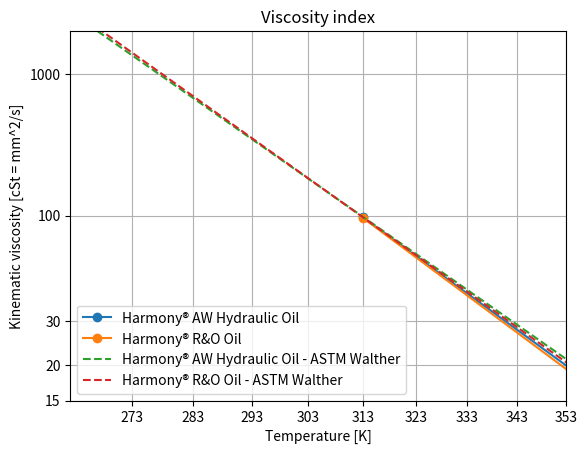

Here is the Python script that generated this plot:

import numpy as np
import matplotlib.pyplot as plt

# ISO VG 100 - Harmony® AW Hydraulic Oil
nu_100_1 = 11.8 # [cSt] - kinematic viscosity at 100 degrees Celsius
nu_40_1 = 97.6 # [cSt] - kinematic viscosity at 40 degrees Celsius
nu_index_1 = 110 # viscosity index

# ISO VG 100 - Harmony® R&O Oil 
nu_100_2 = 11.4 # [cSt] - kinematic viscosity at 100 degrees Celsius
nu_40_2 = 97.0 # [cSt] - kinematic viscosity at 40 degrees Celsius
nu_index_2 = 100 # viscosity index

T_1 = np.array([40, 100]) + 273  # Temperature in Kelvin
v_1 = np.array([nu_40_1, nu_100_1])        # Kinematic viscosity in cSt

T_2 = np.array([40, 100]) + 273  # Temperature in Kelvin
v_2 = np.array([nu_40_2, nu_100_2])        # Kinematic viscosity in cSt

# Plot using log(T) and log(log(v))
plt.figure(1)
plt.clf()

plt.plot(np.log(T_1), np.log(np.log(v_1)), '-o', label="Harmony® AW Hydraulic Oil")
plt.plot(np.log(T_2), np.log(np.log(v_2)), '-o', label="Harmony® R&O Oil")
plt.grid(True)

# Make y-axis
labels = np.array([5, 10, 15, 20, 30, 100, 1000])
Ytick = np.log(np.log(labels))
plt.gca().set_yticks(Ytick)
plt.gca().set_yticklabels(labels)

# Make x-axis
xlabels = np.arange(-20, 101, 10) + 273  # Temperature labels from -20 to 100 with a step of 10
Xtick = np.log(xlabels)
plt.gca().set_xticks(Xtick)
plt.gca().set_xticklabels(xlabels)

# Set range of axis
plt.axis([np.log(273.15-10), np.log(273.15+80), np.log(np.log(15)), np.log(np.log(2500))])

# Labels
plt.xlabel('Temperature [K]')
plt.ylabel('Kinematic viscosity [cSt = mm^2/s]')
plt.title('Viscosity index')

# 2 - fit the data

modify_nu_1 = np.log(np.log(v_1+0.8))
modify_T_1 = np.log(T_1)
a_1 = np.polyfit(modify_T_1, modify_nu_1, 1)
m_1 = a_1[0]
C_1 = a_1[1]

print(f"Following the ASTM walther relation, the constants for Harmony® AW Hydraulic Oil are: m = {m_1:.3f} and C = {C_1:.3f}")
print("-----")
m_simple_1 = (np.log(np.log(v_1[1]+0.8)) - np.log(np.log(v_1[0]+0.8)))/(np.log(T_1[1])-np.log(T_1[0]))
C_simple_1 = np.log(np.log(v_1[0]+0.8)) - m_simple_1*np.log(T_1[0])
print(f"Following the simple relation, the constants for Harmony® AW Hydraulic Oil are: m = {m_simple_1:.3f} and C = {C_simple_1:.3f}")

modify_nu_2 = np.log(np.log(v_2+0.8))
modify_T_2 = np.log(T_2)
a_2 = np.polyfit(modify_T_2, modify_nu_2, 1)
m_2 = a_2[0]
C_2 = a_2[1]

print(f"Following the ASTM walther relation, the constants for Harmony® R&O Oil are: m = {m_2:.3f} and C = {C_2:.3f}")
print("-----")
m_simple_2 = (np.log(np.log(v_2[1]+0.8)) - np.log(np.log(v_2[0]+0.8)))/(np.log(T_2[1])-np.log(T_2[0]))
C_simple_2 = np.log(np.log(v_2[0]+0.8)) - m_simple_2*np.log(T_2[0])
print(f"Following the simple relation, the constants for Harmony® R&O Oil are: m = {m_simple_2:.3f} and C = {C_simple_2:.3f}")

T_line = np.linspace(273.15-10, 273.15+80, 100)

plt.plot(np.log(T_line), m_simple_1*np.log(T_line) + C_simple_1, '--', label="Harmony® AW Hydraulic Oil - ASTM Walther")
plt.plot(np.log(T_line), m_simple_2*np.log(T_line) + C_simple_2, '--', label="Harmony® R&O Oil - ASTM Walther")

# legend
plt.legend()

# Show the plot
plt.show()

